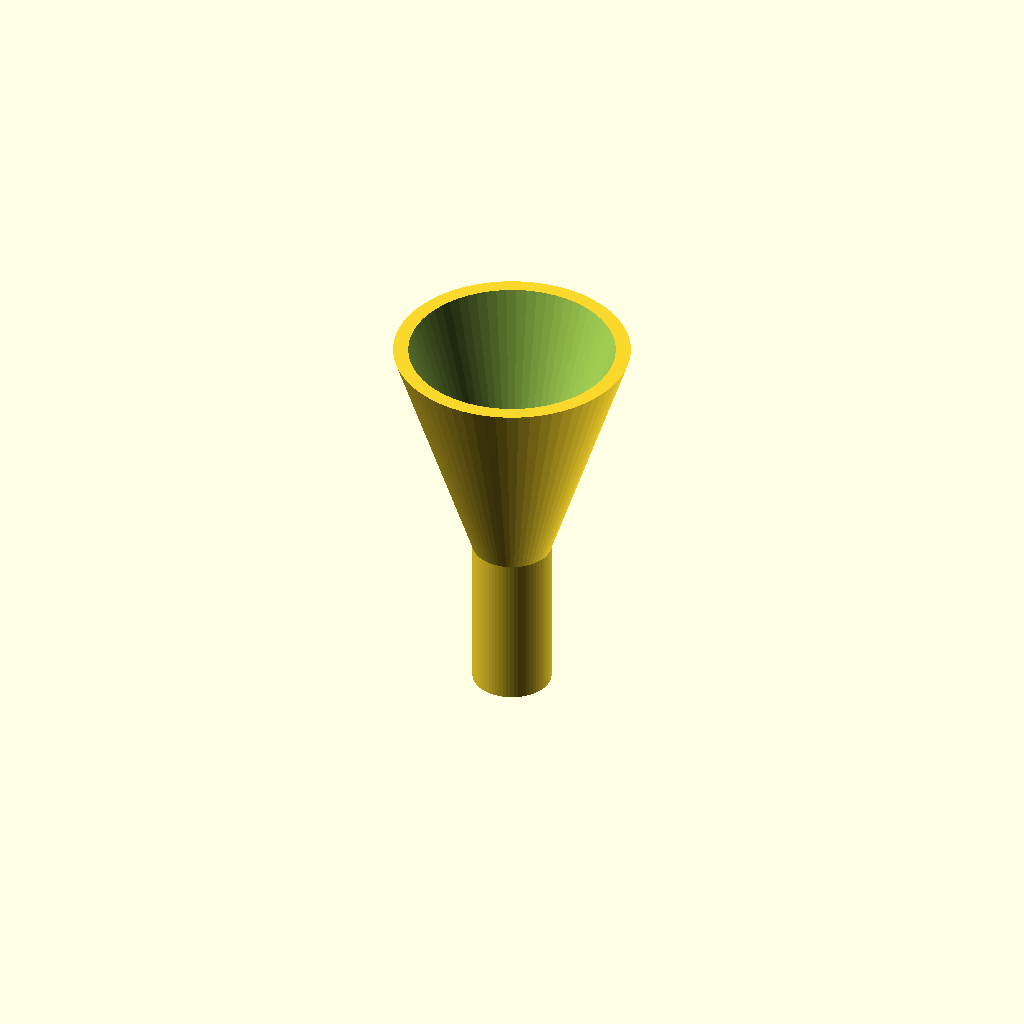
Cell 1: the model at its default parameters.
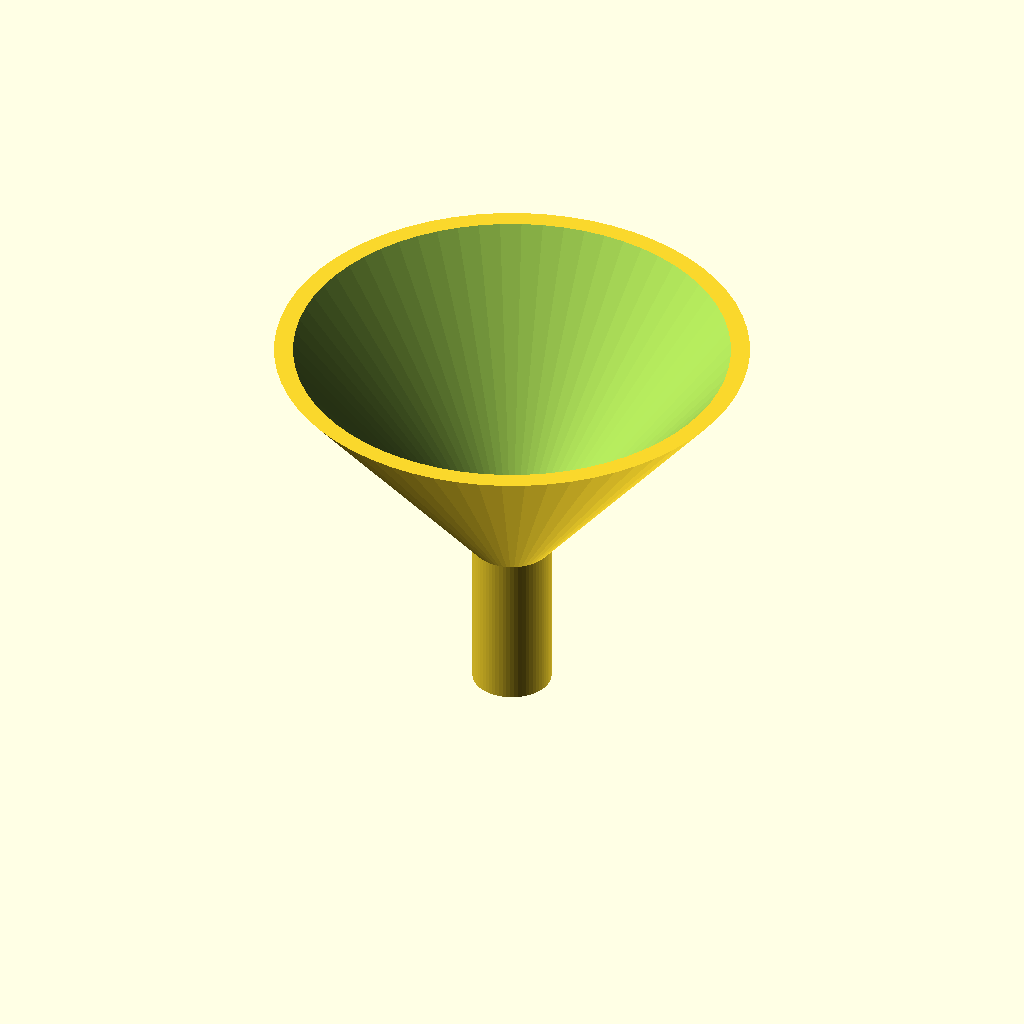
Cell 2: the same model with top = 60.
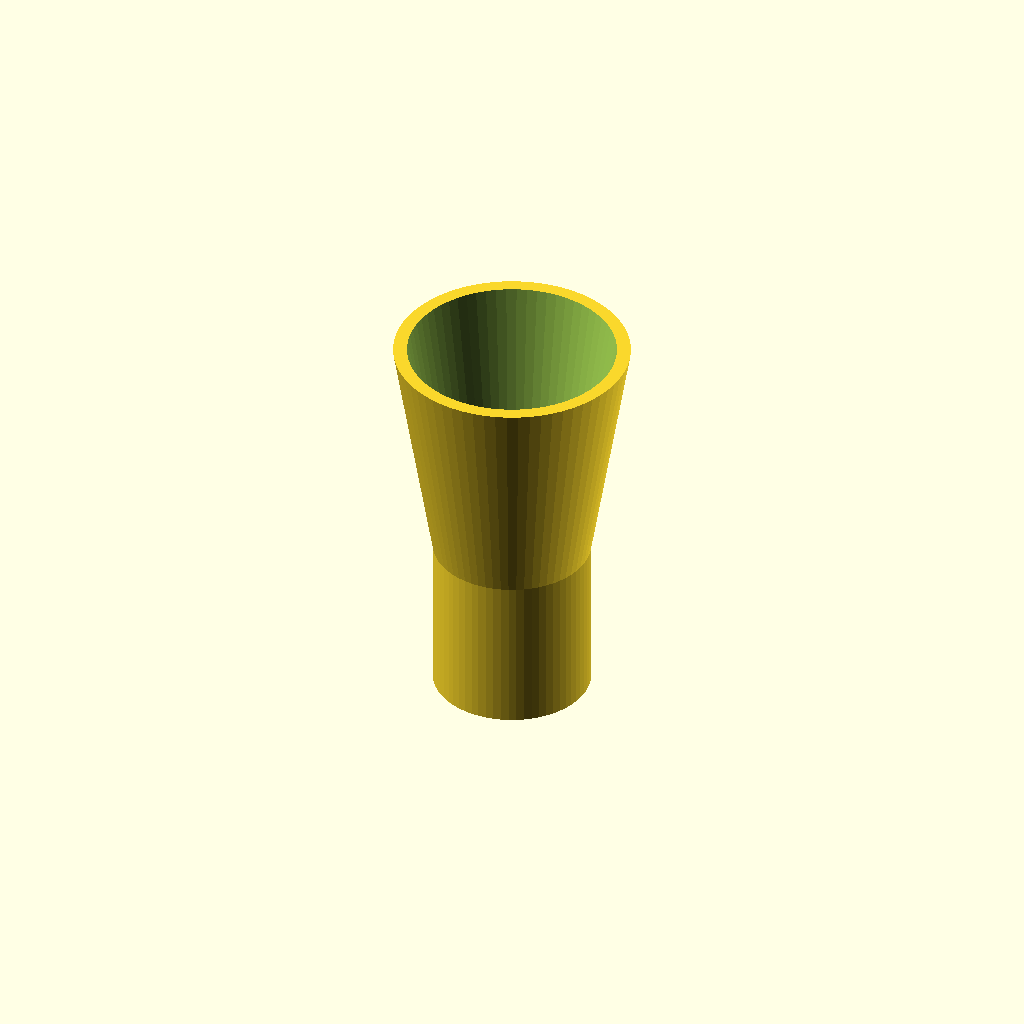
Cell 3 — spout_d set to 20, the other parameters unchanged.
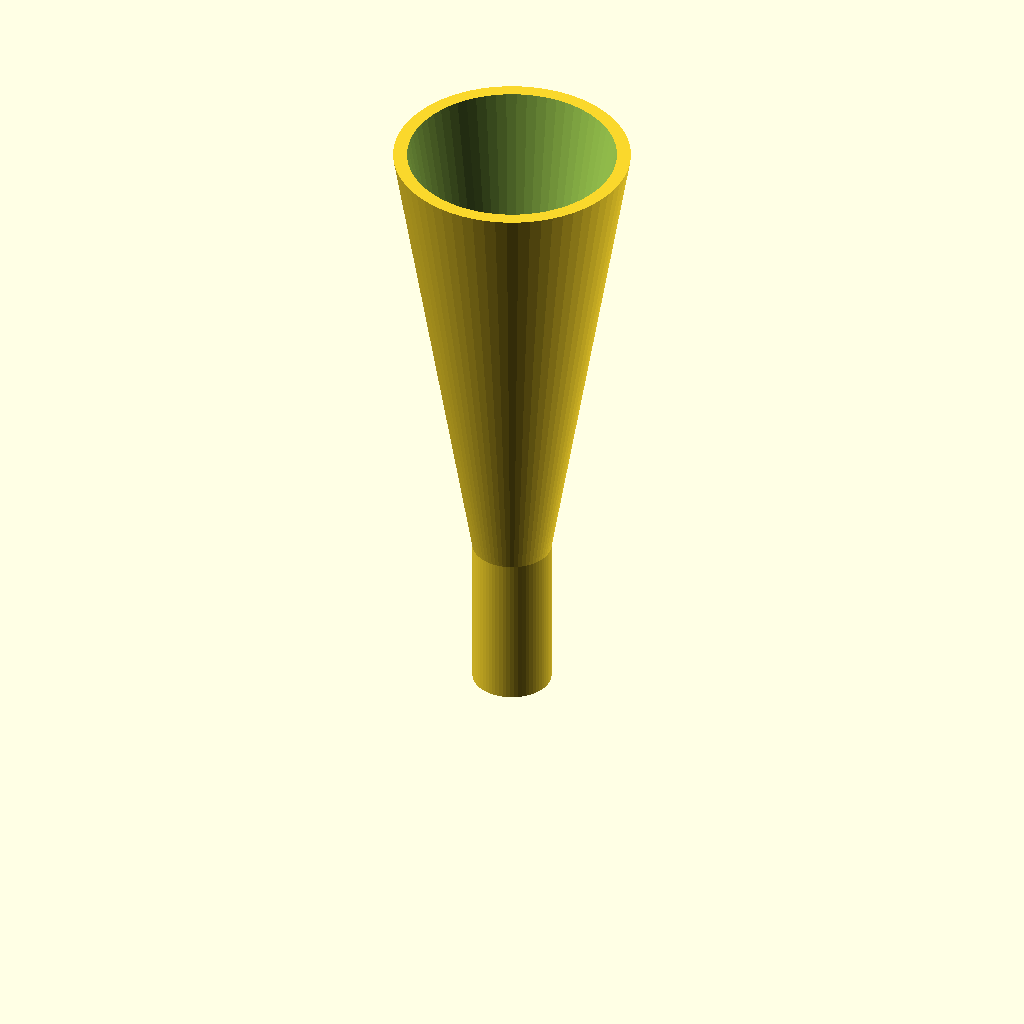
Cell 4 — cone_h set to 60, the other parameters unchanged.
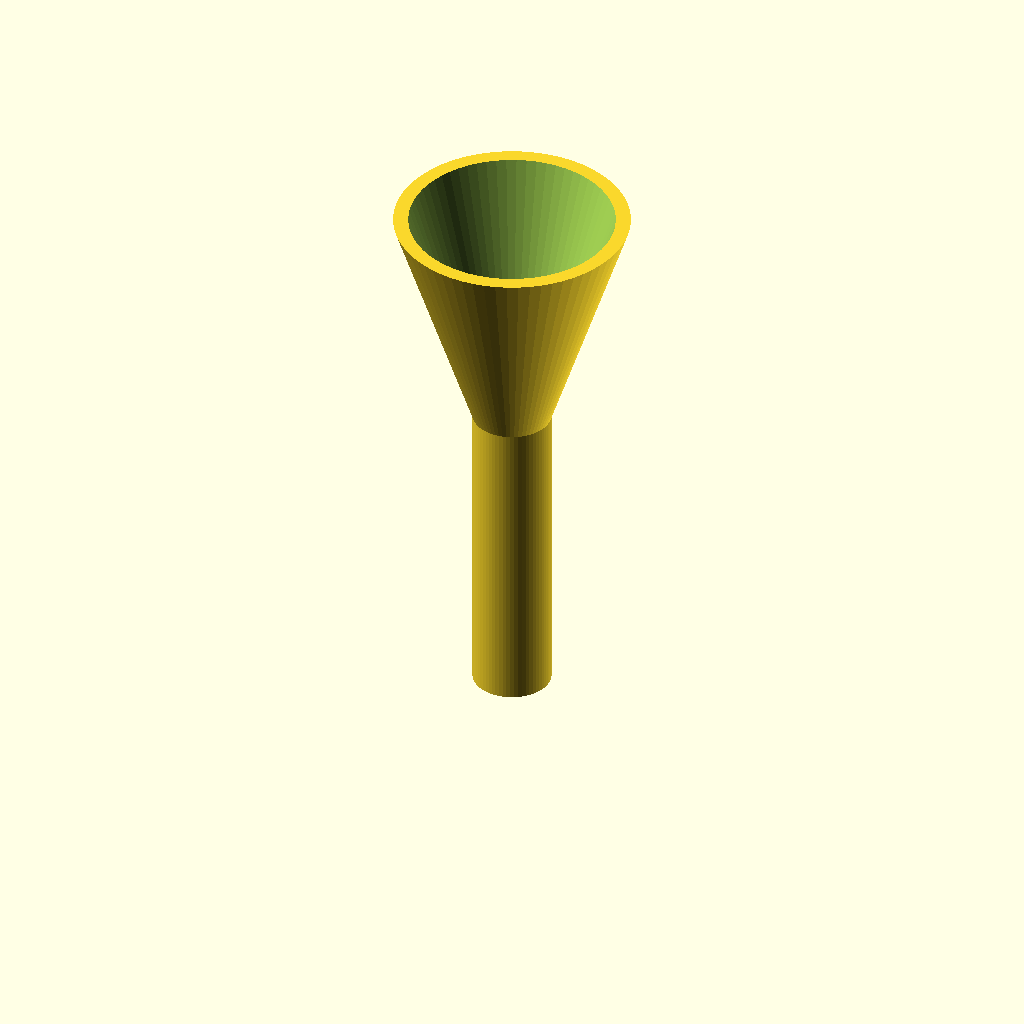
Cell 5: the same model with spout_l = 40.
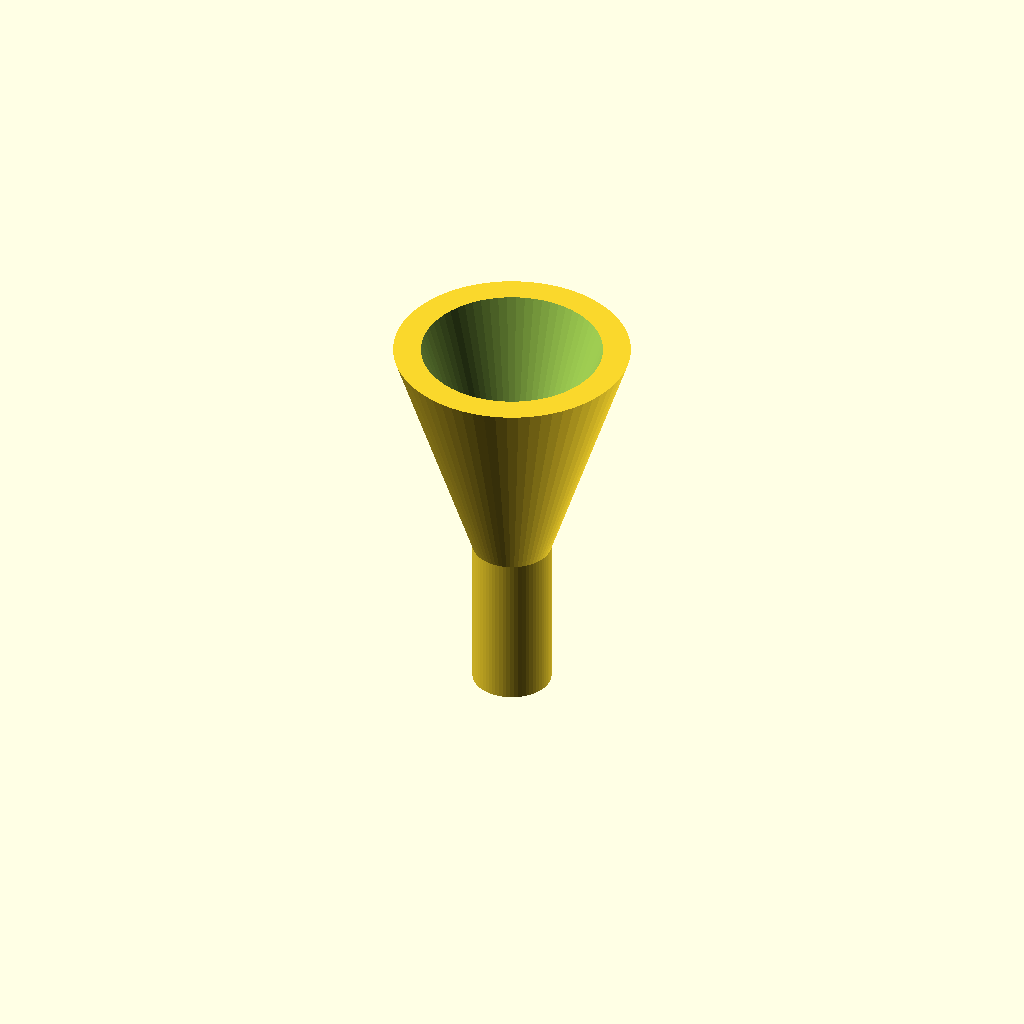
Cell 6 — wall set to 3.2, the other parameters unchanged.
One fixed orthographic camera (rotation 55°, 0°, 25°; colour scheme Cornfield) for every cell.
OpenSCAD source file bench/results/sm-template-r8t7/code/template_qwen2.5-coder_7b/lab_funnel_60mm_s7_a0.scad:
// Funnel - a conical mouth narrowing into a straight spout, hollow with a constant wall. NOVEL
// general part (a generic funnel, not any one labware item).
//
// @desc hollow funnel: conical mouth into a straight spout
// @prompt Design a funnel in OpenSCAD: a cone {top} mm across the mouth narrowing over {cone_h} mm to a spout {spout_d} mm across and {spout_l} mm long, with a {wall} mm wall throughout. Reply with a single complete OpenSCAD file.
// @param top     mouth diameter, mm   [30:90]
// @param spout_d spout diameter, mm   [6:20]
// @param cone_h  cone height, mm      [20:60]
// @param spout_l spout length, mm     [10:40]
// @param wall    wall thickness, mm   [1.2:3]

top     = 30;
spout_d = 10;
cone_h  = 30;
spout_l = 20;
wall    = 1.6;

$fn = 64;

ib = max(1.6, spout_d - 2 * wall);   // keep the spout bore open even if the wall is thick

translate([0, 0, spout_l])          // rest the spout tip on the bed (z = 0)
difference() {
    union() {
        cylinder(h = cone_h, d1 = spout_d, d2 = top);                 // cone: spout end up to mouth
        translate([0, 0, -spout_l]) cylinder(h = spout_l + 0.01, d = spout_d);   // spout below
    }
    translate([0, 0, -spout_l - 1])
        cylinder(h = spout_l + 1 + 0.01, d = ib);                     // bore through the spout
    cylinder(h = cone_h + 1, d1 = ib, d2 = top - 2 * wall);           // inner cone, open mouth
}
Parameter table extracted from the source (name, type, default, range or options):
top: number, default 30
spout_d: number, default 10
cone_h: number, default 30
spout_l: number, default 20
wall: number, default 1.6
